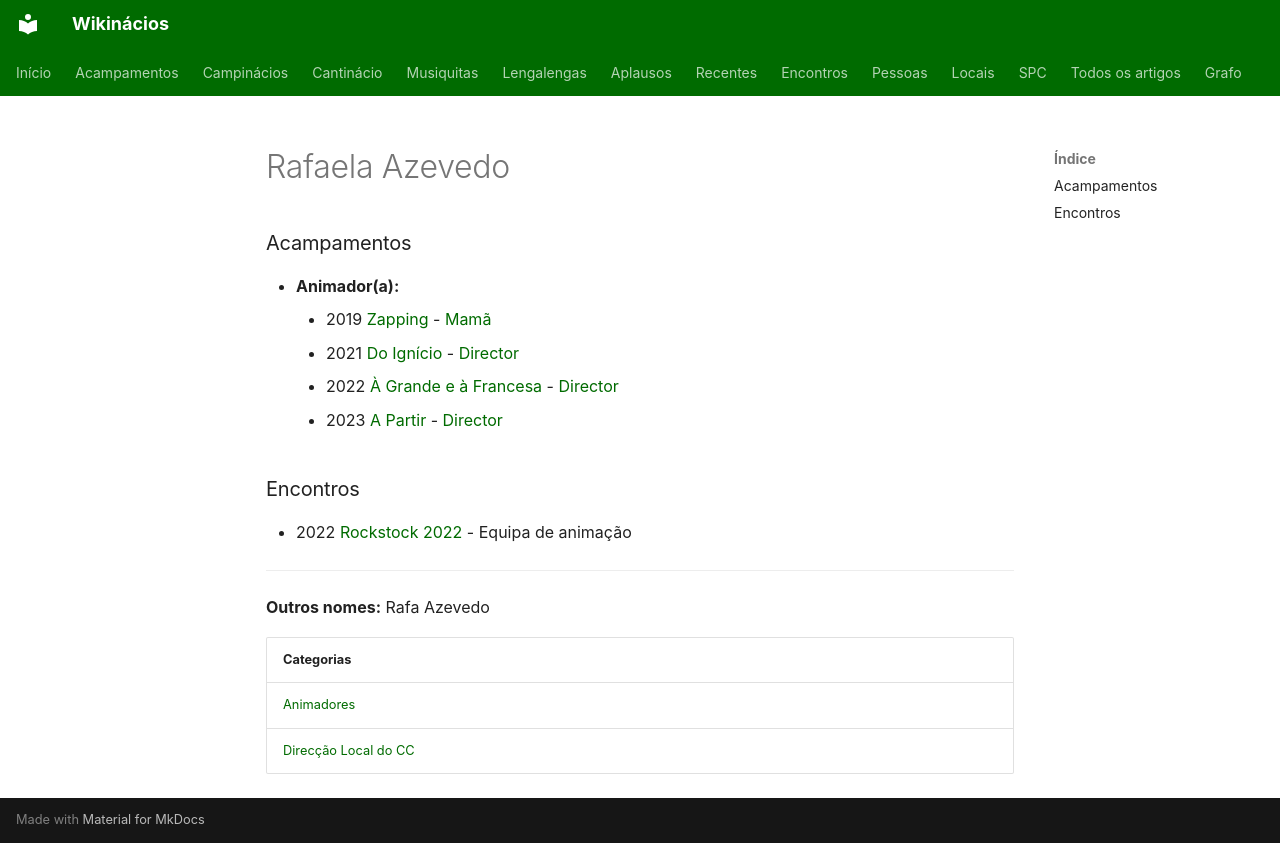

repository: neteinstein/Campinacios · page: Pessoas/R/Rafaela Azevedo.html · generator: mkdocs

# Rafaela Azevedo

### Acampamentos

- **Animador(a):**
    - 2019 [Zapping](../../Acampamentos/2019/Zapping.md) - [Mamã](../../Cargos/Mam%C3%A3.md)
    - 2021 [Do Ignício](../../Acampamentos/2021/Do%20Ign%C3%ADcio.md) - [Director](../../Cargos/Director.md)
    - 2022 [À Grande e à Francesa](../../Acampamentos/2022/%C3%80%20Grande%20e%20%C3%A0%20Francesa.md) - [Director](../../Cargos/Director.md)
    - 2023 [A Partir](../../Acampamentos/2023/A%20Partir.md) - [Director](../../Cargos/Director.md)

### Encontros

- 2022 [Rockstock 2022](../../Encontros/Rockstock%202022.md) - Equipa de animação

---

**Outros nomes:** Rafa Azevedo

| Categorias |
| --- |
| [Animadores](../../Categorias/Animadores.md) |
| [Direcção Local do CC](../../Categorias/Direc%C3%A7%C3%A3o%20Local%20do%20CC.md) |
